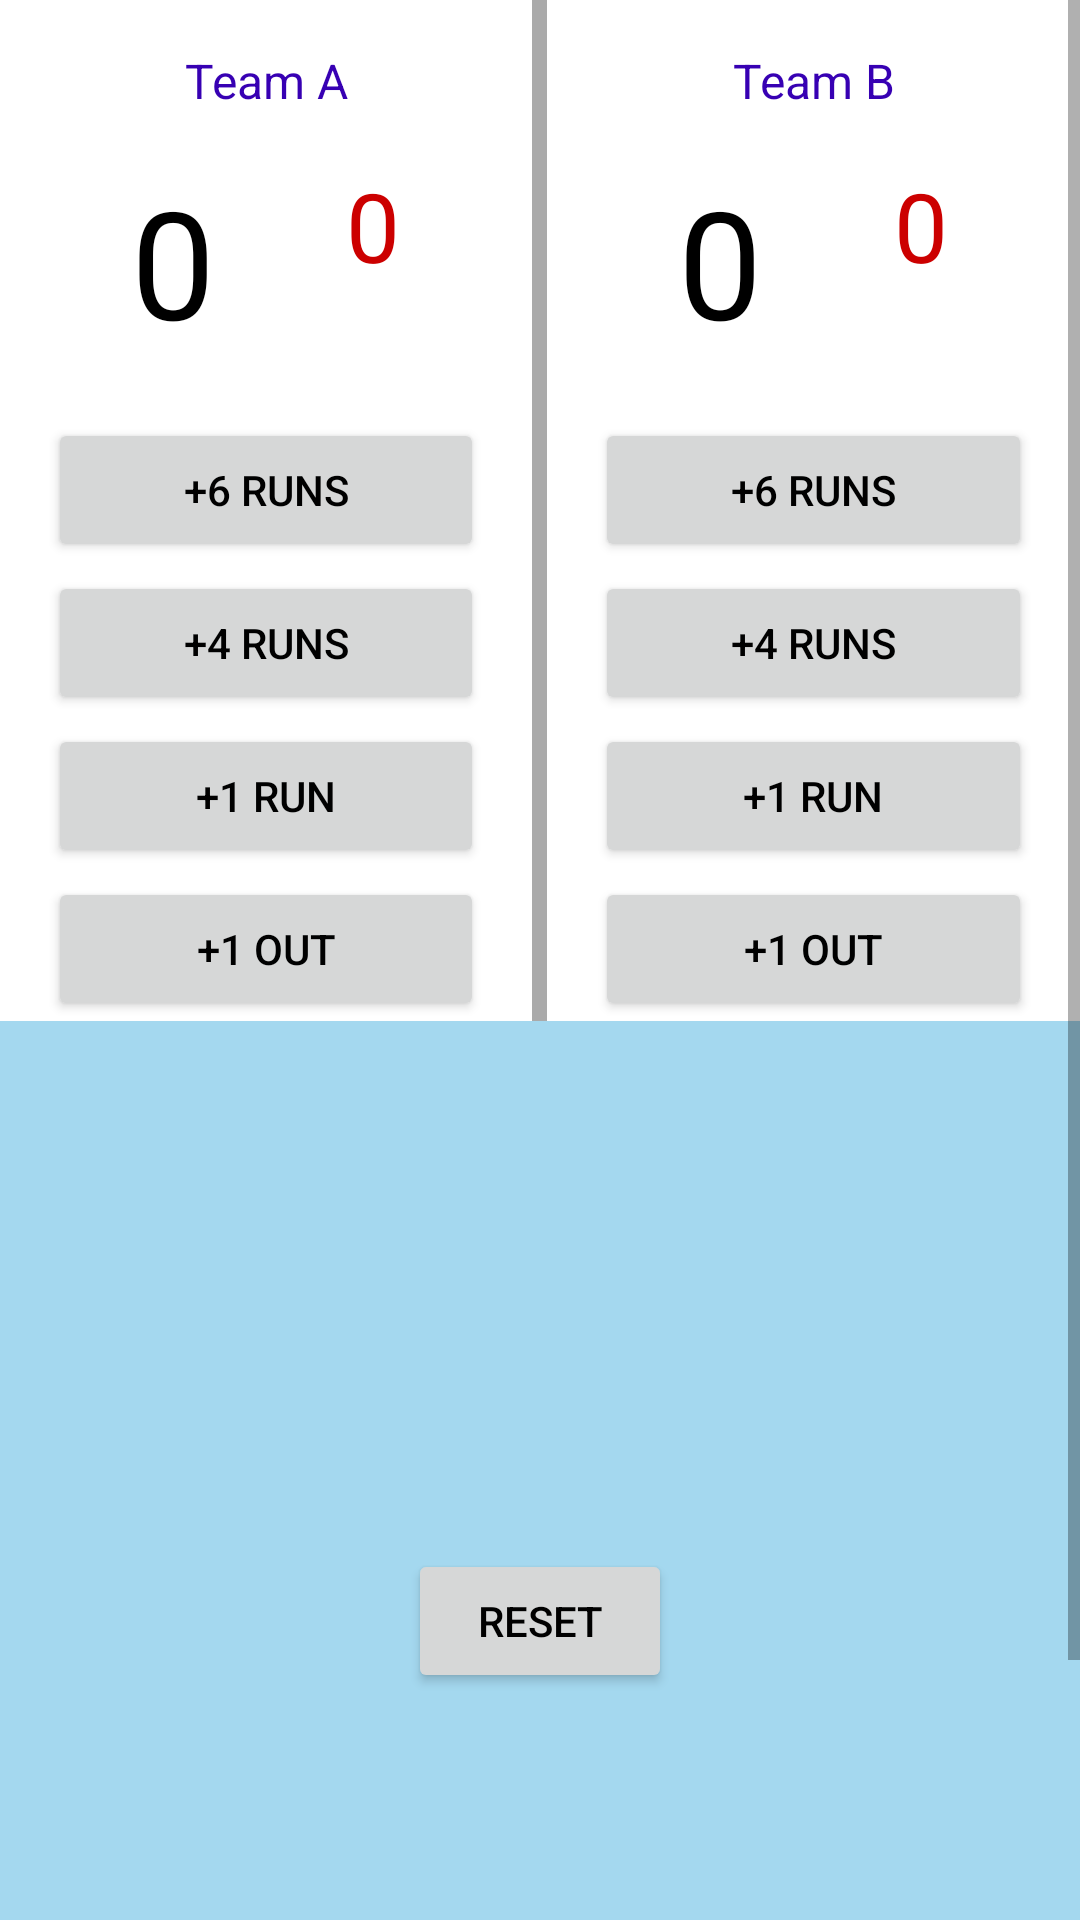

Reconstruct the res/layout file that produces this screen, plus the resources it refers to.
<!-- AndroidManifest.xml: application theme Theme.Roger -->
<!-- res/layout/activity_scorekeeper.xml -->
<?xml version="1.0" encoding="utf-8"?>
<ScrollView xmlns:android="http://schemas.android.com/apk/res/android"
    xmlns:tools="http://schemas.android.com/tools"
    android:layout_width="match_parent"
    android:layout_height="match_parent"
    android:fillViewport="true"
    tools:context=".scorekeeper.ScorekeeperActivity">

    <LinearLayout
        android:layout_width="match_parent"
        android:layout_height="wrap_content"
        android:background="#A4D8EF"
        android:orientation="vertical">

        <LinearLayout
            android:layout_width="match_parent"
            android:layout_height="wrap_content"
            android:orientation="horizontal">

            <LinearLayout
                android:layout_width="0dp"
                android:layout_height="wrap_content"
                android:layout_weight="1"
                android:orientation="vertical">

                <TextView
                    style="@style/TeamTitleStyle"
                    android:text="@string/team_a" />

                <LinearLayout
                    android:layout_width="match_parent"
                    android:layout_height="match_parent"
                    android:orientation="horizontal">

                    <TextView
                        android:id="@+id/team_a_score"
                        style="@style/ScoreTextViewStyle"
                        android:text="@string/team_score" />

                    <TextView
                        android:id="@+id/team_a_wicket"
                        style="@style/WicketTextViewStyle"
                        android:text="@string/team_wicket" />
                </LinearLayout>

                <Button
                    style="@style/ButtonStyle"
                    android:onClick="addSixforTeamA"
                    android:text="@string/plus_six_runs"
                    tools:ignore="DuplicateSpeakableTextCheck" />

                <Button
                    style="@style/ButtonStyle"
                    android:onClick="addFourforTeamA"
                    android:text="@string/plus_four_runs"
                    tools:ignore="DuplicateSpeakableTextCheck,DuplicateSpeakableTextCheck" />

                <Button
                    style="@style/ButtonStyle"
                    android:onClick="addOneforTeamA"
                    android:text="@string/plus_one_run"
                    tools:ignore="DuplicateSpeakableTextCheck" />

                <Button
                    style="@style/ButtonStyle"
                    android:onClick="addWicketforTeamA"
                    android:text="@string/plus_one_wicket"
                    tools:ignore="DuplicateSpeakableTextCheck" />
            </LinearLayout>

            <View
                android:layout_width="5dp"
                android:layout_height="match_parent"
                android:background="@android:color/darker_gray" />

            <LinearLayout
                android:layout_width="0dp"
                android:layout_height="wrap_content"
                android:layout_weight="1"
                android:orientation="vertical">

                <TextView
                    style="@style/TeamTitleStyle"
                    android:text="@string/team_b" />

                <LinearLayout
                    android:layout_width="match_parent"
                    android:layout_height="match_parent"
                    android:orientation="horizontal">

                    <TextView
                        android:id="@+id/team_b_score"
                        style="@style/ScoreTextViewStyle"
                        android:text="@string/team_score" />

                    <TextView
                        android:id="@+id/team_b_wicket"
                        style="@style/WicketTextViewStyle"
                        android:text="@string/team_wicket" />
                </LinearLayout>

                <Button
                    style="@style/ButtonStyle"
                    android:onClick="addSixforTeamB"
                    android:text="@string/plus_six_runs" />

                <Button
                    style="@style/ButtonStyle"
                    android:onClick="addFourforTeamB"
                    android:text="@string/plus_four_runs" />

                <Button
                    style="@style/ButtonStyle"
                    android:onClick="addOneforTeamB"
                    android:text="@string/plus_one_run" />

                <Button
                    style="@style/ButtonStyle"
                    android:onClick="addWicketforTeamB"
                    android:text="@string/plus_one_wicket" />
            </LinearLayout>
        </LinearLayout>

        <RelativeLayout
            android:layout_width="match_parent"
            android:layout_height="400dp"
            android:background="@drawable/bg_cricket_two">

            <Button
                android:layout_width="wrap_content"
                android:layout_height="wrap_content"
                android:layout_centerInParent="true"
                android:onClick="resetScore"
                android:text="@string/reset" />
        </RelativeLayout>

    </LinearLayout>

</ScrollView>
<!-- resources referenced by this layout -->
<resources>
  <string name="plus_four_runs">+4 Runs</string>
  <string name="plus_one_run">+1 Run</string>
  <string name="plus_one_wicket">+1 Out</string>
  <string name="plus_six_runs">+6 Runs</string>
  <string name="reset">Reset</string>
  <string name="team_a">Team A</string>
  <string name="team_b">Team B</string>
  <string name="team_score">0</string>
  <string name="team_wicket">0</string>
  <style name="ButtonStyle">
          <item name="android:layout_width">match_parent</item>
          <item name="android:layout_height">wrap_content</item>
          <item name="android:layout_marginLeft">@dimen/button_horizontal_margin</item>
          <item name="android:layout_marginRight">@dimen/button_horizontal_margin</item>
          <item name="android:layout_marginTop">@dimen/button_vertical_margin</item>
          <item name="colorButtonNormal">@color/btnColor</item>
          <item name="android:textAllCaps">true</item>
      </style>
  <style name="ScoreTextViewStyle">
          <item name="android:layout_width">wrap_content</item>
          <item name="android:layout_height">wrap_content</item>
          <item name="android:gravity">center_horizontal</item>
          <item name="android:layout_weight">2</item>
          <item name="android:paddingBottom">@dimen/score_padding</item>
          <item name="android:textColor">@android:color/black</item>
          <item name="android:textSize">50sp</item>
      </style>
  <style name="TeamTitleStyle">
          <item name="android:layout_width">match_parent</item>
          <item name="android:layout_height">wrap_content</item>
          <item name="android:gravity">center_horizontal</item>
          <item name="android:padding">@dimen/team_title_padding</item>
          <item name="android:textColor">@color/team_title_color</item>
          <item name="android:textSize">16sp</item>
      </style>
  <style name="WicketTextViewStyle">
          <item name="android:layout_width">wrap_content</item>
          <item name="android:layout_height">match_parent</item>
          <item name="android:gravity">start</item>
          <item name="android:layout_weight">1</item>
          <item name="android:paddingBottom">@dimen/score_padding</item>
          <item name="android:textColor">@android:color/holo_red_dark</item>
          <item name="android:textSize">32sp</item>
      </style>
  <style name="Theme.Roger" parent="Theme.MaterialComponents.DayNight.DarkActionBar">
          
          <item name="colorPrimary">@color/purple_500</item>
          <item name="colorPrimaryVariant">@color/purple_700</item>
          <item name="colorOnPrimary">@color/white</item>
          
          <item name="colorSecondary">@color/teal_200</item>
          <item name="colorSecondaryVariant">@color/teal_700</item>
          <item name="colorOnSecondary">@color/white</item>
          
          <item name="android:statusBarColor" tools:targetApi="l">?attr/colorPrimaryVariant</item>
          
          <item name="android:textColor">@color/black</item>
          <item name="android:background">@color/design_default_color_background</item>
      </style>
  <dimen name="button_horizontal_margin">16dp</dimen>
  <dimen name="button_vertical_margin">3dp</dimen>
  <color name="btnColor">#FF9800</color>
  <dimen name="score_padding">16dp</dimen>
  <dimen name="team_title_padding">16dp</dimen>
  <color name="team_title_color">#FF3700B3</color>
  <color name="purple_500">#FF6200EE</color>
  <color name="purple_700">#FF3700B3</color>
  <color name="white">#FFFFFFFF</color>
  <color name="teal_200">#FF03DAC5</color>
  <color name="teal_700">#FF018786</color>
  <color name="black">#FF000000</color>
</resources>
